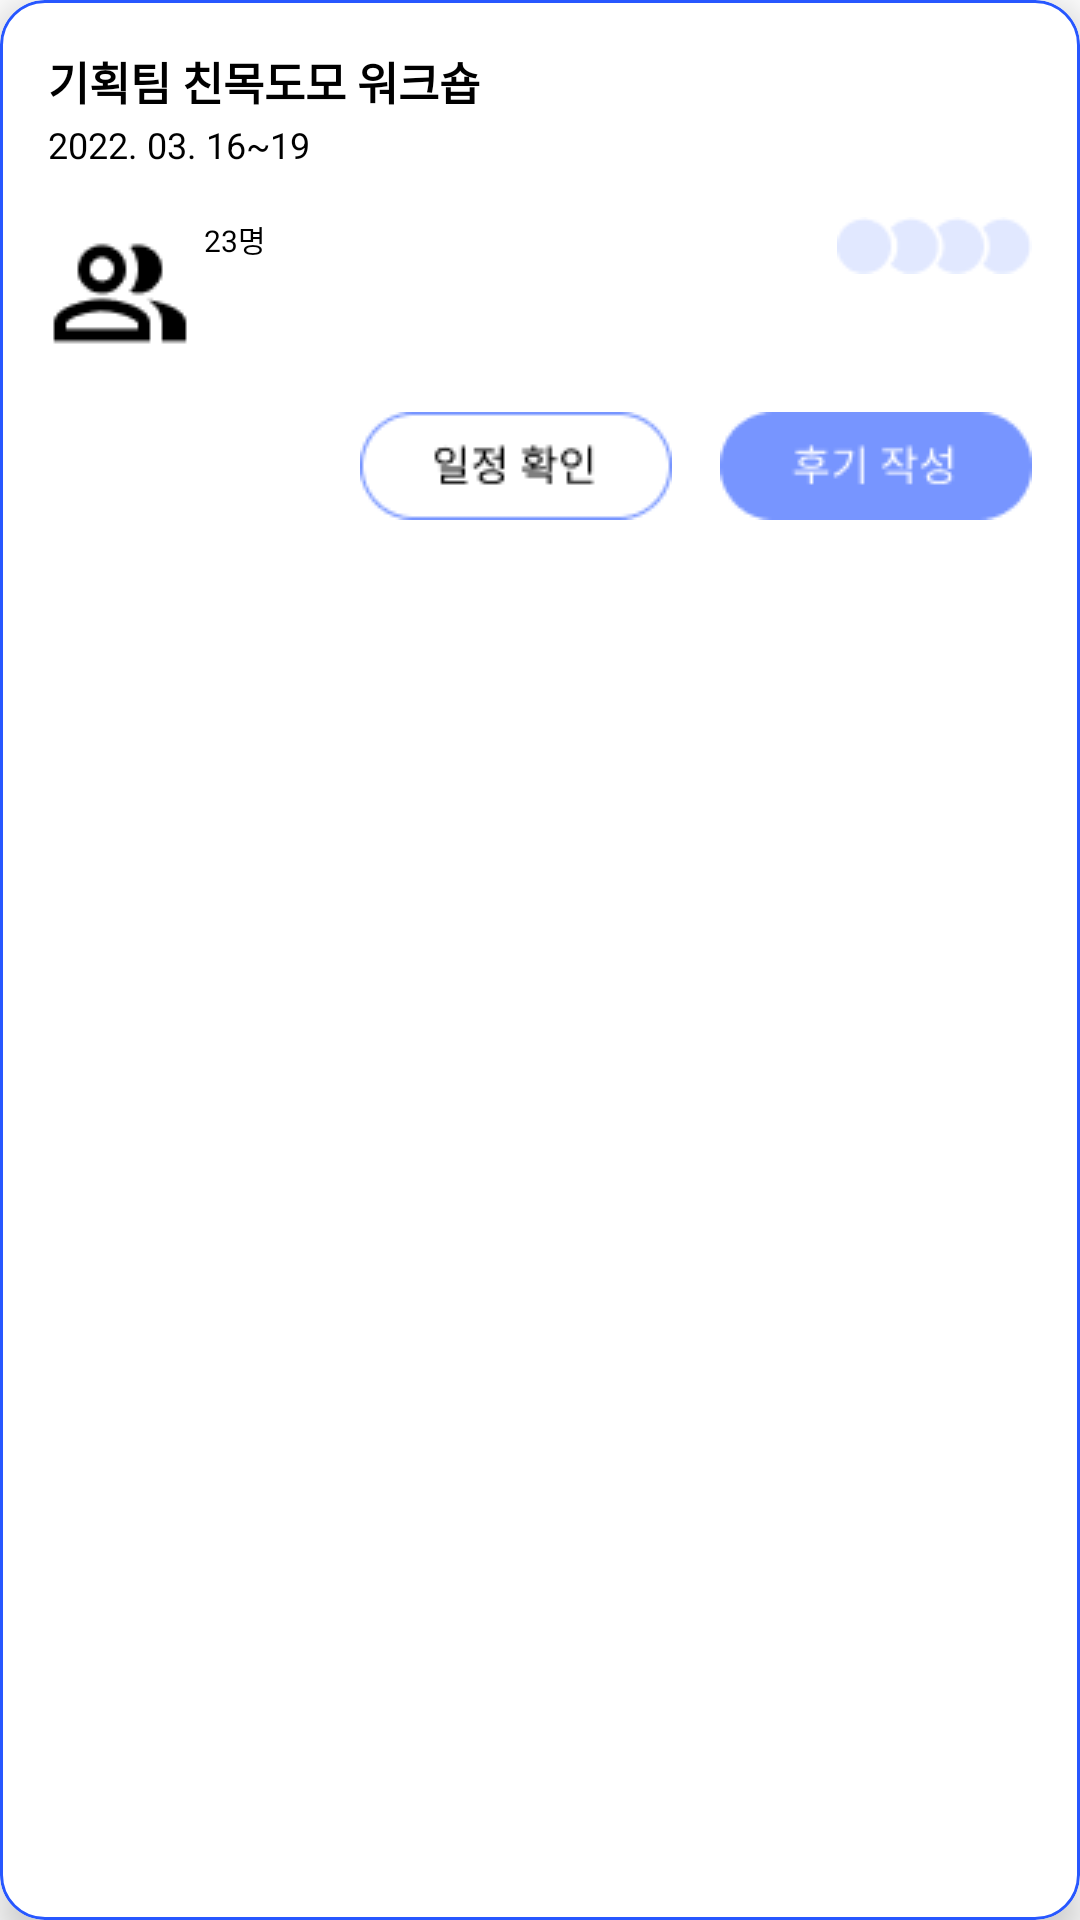

Layout XML and referenced resources for this Android screen:
<!-- AndroidManifest.xml: application theme Theme.Work_trip -->
<!-- res/layout/card_last_workshop.xml -->
<?xml version="1.0" encoding="utf-8"?>
<com.google.android.material.card.MaterialCardView xmlns:android="http://schemas.android.com/apk/res/android"
    android:layout_width="wrap_content"
    android:layout_height="wrap_content"
    xmlns:app="http://schemas.android.com/apk/res-auto"
    android:id="@+id/card_recommended_course"
    android:layout_margin="8dp"
    app:cardCornerRadius="15dp"
    app:cardElevation="8dp"
    app:strokeWidth="1dp"
    app:strokeColor="#2757FF"
    >

    
    <LinearLayout
        android:layout_width="fill_parent"
        android:layout_height="fill_parent"
        android:orientation="vertical">

        <TextView
            android:id="@+id/card_last_workshop_title"
            android:layout_width="wrap_content"
            android:layout_height="wrap_content"
            android:textColor="#000000"
            android:textSize="15sp"
            android:textStyle="bold"
            android:layout_marginLeft="16dp"
            android:layout_marginTop="16dp"
            android:ems="15"
            android:maxLines="1"
            android:ellipsize="end"

            android:text="기획팀 친목도모 워크숍"/>

        <TextView
            android:id="@+id/card_last_course_subtitle"
            android:layout_width="wrap_content"
            android:layout_height="wrap_content"
            android:layout_marginLeft="16dp"
            android:layout_marginTop="2dp"
            android:textColor="#000000"
            android:textSize="12sp"
            android:ems="16"
            android:maxLines="1"
            android:ellipsize="end"

            android:text="2022. 03. 16~19"/>

        <LinearLayout
            android:layout_width="fill_parent"
            android:layout_height="wrap_content"
            android:orientation="horizontal"
            android:layout_marginTop="16dp">

            <ImageView
                android:layout_width="wrap_content"
                android:layout_height="wrap_content"
                android:background="@drawable/people_black"
                android:layout_marginLeft="16dp"
                android:layout_gravity="center"
                />

            <TextView
                android:id="@+id/card_last_workshop_peopleNum"
                android:layout_width="wrap_content"
                android:layout_height="wrap_content"
                android:layout_marginLeft="4dp"
                android:textColor="#000000"
                android:textSize="10sp"


                android:text="23명"/>

            <View
                android:layout_width="0dp"
                android:layout_height="0dp"
                android:layout_weight="1"
                />

            <ImageView
                android:layout_width="wrap_content"
                android:layout_height="wrap_content"
                android:background="@drawable/sample5"
                android:layout_marginRight="16dp"/>
        </LinearLayout>

        <LinearLayout
            android:layout_width="fill_parent"
            android:layout_height="wrap_content"
            android:orientation="horizontal"
            android:layout_marginTop="16dp"
            android:layout_marginBottom="16dp">

            <View
                android:layout_width="0dp"
                android:layout_height="0dp"
                android:layout_weight="1"
                />

            <ImageButton
                android:id="@+id/last_workshop_check_schedule"
                android:layout_width="wrap_content"
                android:layout_height="wrap_content"
                android:background="@drawable/check_schedule"
                android:layout_marginRight="16dp"/>
            <ImageButton
                android:id="@+id/last_workshop_write_review"
                android:layout_width="wrap_content"
                android:layout_height="wrap_content"
                android:background="@drawable/write_review"
                android:layout_marginRight="16dp"/>
        </LinearLayout>
    </LinearLayout>

</com.google.android.material.card.MaterialCardView>
<!-- resources referenced by this layout -->
<resources>
  <!-- drawable check_schedule: png bitmap (drawable, 1549 bytes) -->
  <!-- drawable people_black: png bitmap (drawable, 657 bytes) -->
  <!-- drawable sample5: png bitmap (drawable, 909 bytes) -->
  <!-- drawable write_review: png bitmap (drawable, 1715 bytes) -->
  <style name="Theme.Work_trip" parent="Theme.MaterialComponents.DayNight.DarkActionBar">
          
          <item name="colorPrimary">@color/purple_500</item>
          <item name="colorPrimaryVariant">@color/purple_700</item>
          <item name="colorOnPrimary">@color/white</item>
          
          <item name="colorSecondary">@color/teal_200</item>
          <item name="colorSecondaryVariant">@color/teal_700</item>
          <item name="colorOnSecondary">@color/black</item>
          
          <item name="android:statusBarColor">?attr/colorPrimaryVariant</item>
  
          
          <item name="windowActionBar">false</item>
          <item name="windowNoTitle">true</item>
      </style>
  <color name="purple_500">#2757FF</color>
  <color name="purple_700">#2757FF</color>
  <color name="white">#FFFFFFFF</color>
  <color name="teal_200">#2757FF</color>
  <color name="teal_700">#2757FF</color>
  <color name="black">#000000</color>
</resources>
